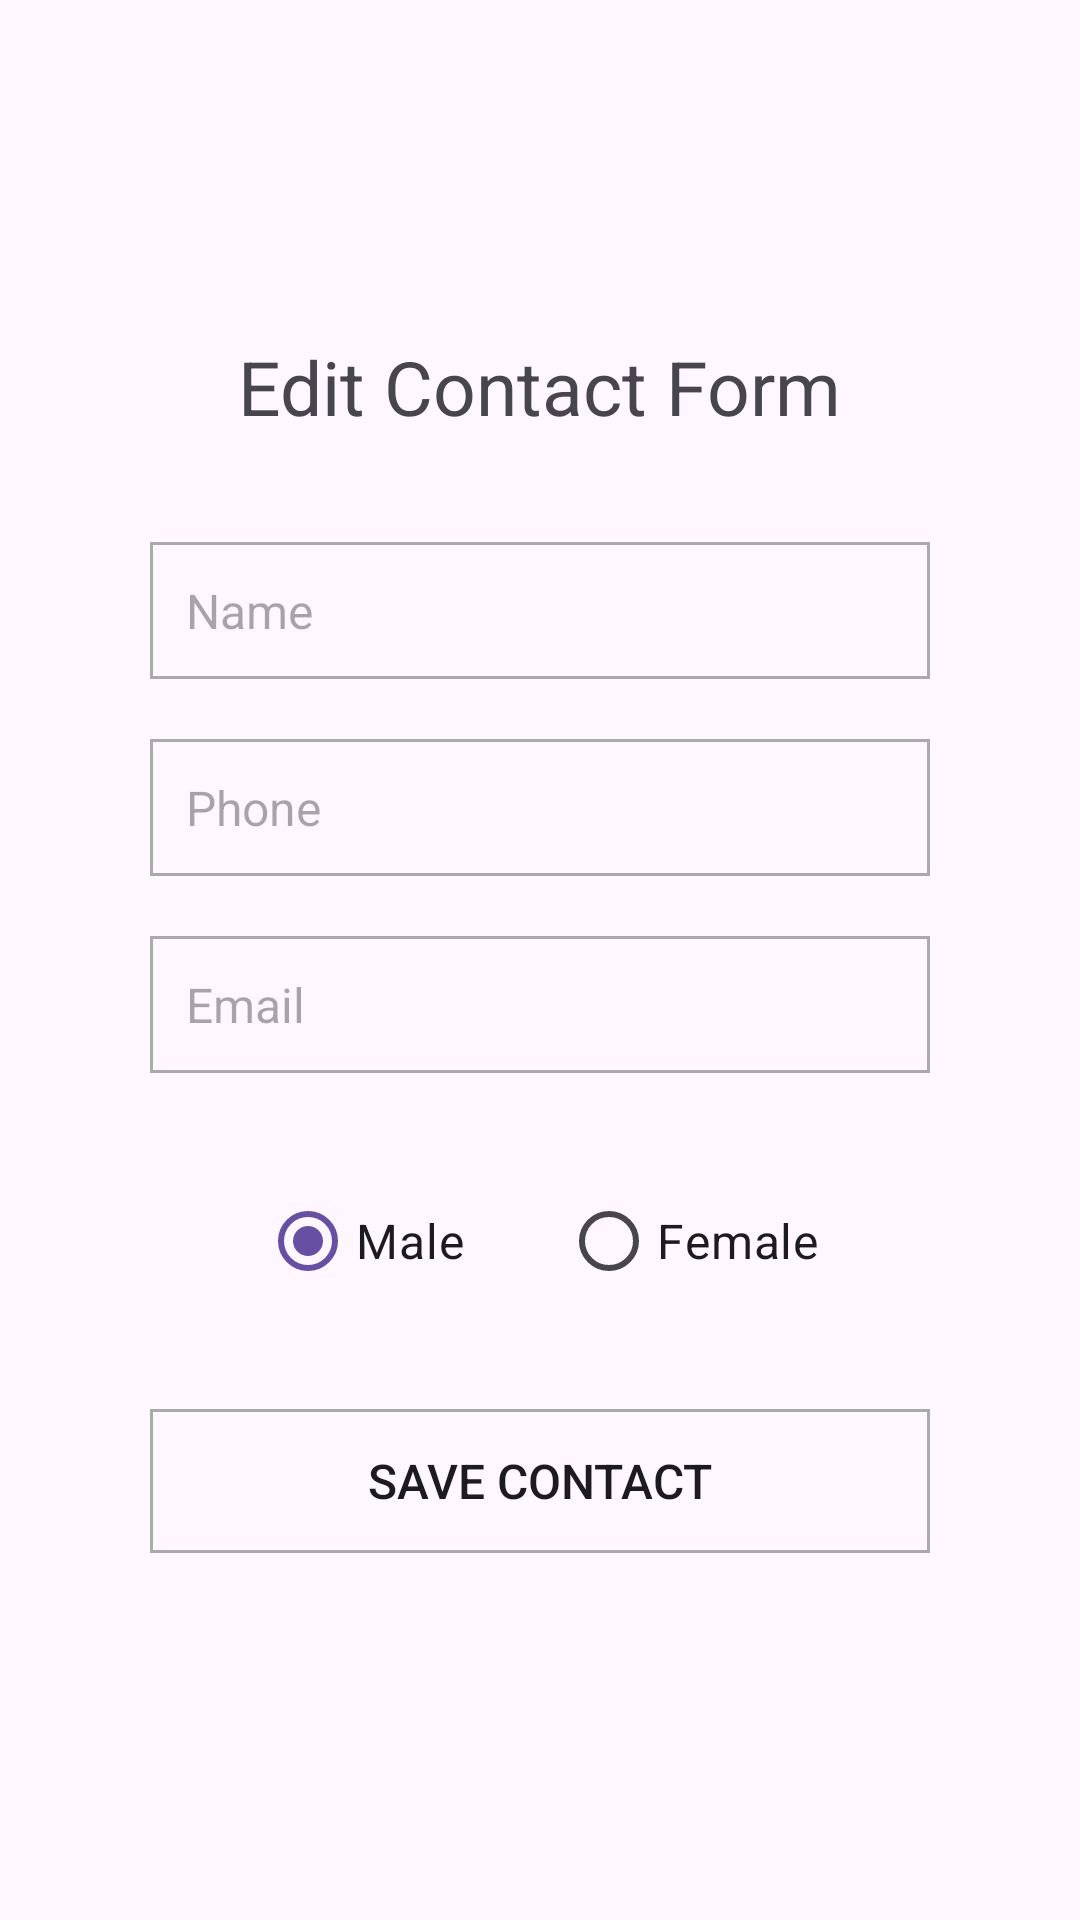

Produce the Android XML layout that renders to this screen, including the resource entries it uses.
<!-- AndroidManifest.xml: application theme Theme.MyPhoneProject -->
<!-- res/layout/activity_edit_contact.xml -->
<?xml version="1.0" encoding="utf-8"?>
<androidx.constraintlayout.widget.ConstraintLayout xmlns:android="http://schemas.android.com/apk/res/android"
    xmlns:app="http://schemas.android.com/apk/res-auto"
    xmlns:tools="http://schemas.android.com/tools"
    android:layout_width="match_parent"
    android:layout_height="match_parent"
    tools:context=".EditContactActivity">

    <LinearLayout
        android:layout_width="match_parent"
        android:layout_height="match_parent"
        android:orientation="vertical"
        android:gravity="center"
        android:paddingLeft="25dp"
        android:paddingRight="25dp">

        <TextView
            android:layout_width="wrap_content"
            android:layout_height="wrap_content"
            android:text="Edit Contact Form"
            android:textAlignment="center"
            android:layout_gravity="center"
            android:textSize="25dp"
            android:layout_marginBottom="25dp"
            />

        <EditText
            android:id="@+id/contact_name"
            android:layout_width="match_parent"
            android:layout_height="wrap_content"
            android:hint="Name"
            android:inputType="textShortMessage"
            android:singleLine="true"
            android:layout_marginLeft="25dp"
            android:layout_marginRight="25dp"
            android:layout_marginTop="10dp"
            android:layout_marginBottom="10dp"
            android:paddingLeft="12dp"
            android:paddingRight="12dp"
            android:paddingTop="12dp"
            android:paddingBottom="12dp"
            android:background="@drawable/bg_fields"
            android:drawablePadding="12dp"
            android:textSize="16sp"/>

        <EditText
            android:id="@+id/contact_phone"
            android:layout_width="match_parent"
            android:layout_height="wrap_content"
            android:hint="Phone"
            android:inputType="phone|number"
            android:singleLine="true"
            android:layout_marginLeft="25dp"
            android:layout_marginRight="25dp"
            android:layout_marginTop="10dp"
            android:layout_marginBottom="10dp"
            android:paddingLeft="12dp"
            android:paddingRight="12dp"
            android:paddingTop="12dp"
            android:paddingBottom="12dp"
            android:background="@drawable/bg_fields"
            android:drawablePadding="12dp"
            android:textSize="16sp"/>

        <EditText
            android:id="@+id/contact_email"
            android:layout_width="match_parent"
            android:layout_height="wrap_content"
            android:hint="Email"
            android:inputType="textEmailAddress"
            android:singleLine="true"
            android:layout_marginLeft="25dp"
            android:layout_marginRight="25dp"
            android:layout_marginTop="10dp"
            android:layout_marginBottom="10dp"
            android:paddingLeft="12dp"
            android:paddingRight="12dp"
            android:paddingTop="12dp"
            android:paddingBottom="12dp"
            android:background="@drawable/bg_fields"
            android:drawablePadding="12dp"
            android:textSize="16sp"/>


        <RadioGroup
            android:id="@+id/radioGroup"
            android:layout_width="match_parent"
            android:layout_height="wrap_content"
            android:orientation="horizontal"
            android:gravity="center"
            android:layout_marginLeft="25dp"
            android:layout_marginRight="25dp"
            android:layout_marginTop="10dp"
            android:layout_marginBottom="10dp"
            android:paddingLeft="12dp"
            android:paddingRight="12dp"
            android:paddingTop="12dp"
            android:paddingBottom="12dp">

            <RadioButton
                android:id="@+id/radioMale"
                android:layout_width="wrap_content"
                android:layout_height="wrap_content"
                android:text="Male"
                android:textSize="16sp"
                android:layout_marginRight="32dp"
                android:checked="true"/>

            <RadioButton
                android:id="@+id/radioFemale"
                android:layout_width="wrap_content"
                android:layout_height="wrap_content"
                android:text="Female"
                android:textSize="16sp"/>

        </RadioGroup>


        <Button
            android:id="@+id/save_contact_btn"
            android:layout_width="match_parent"
            android:layout_height="wrap_content"
            android:text="Save Contact"
            android:layout_marginLeft="25dp"
            android:layout_marginRight="25dp"
            android:layout_marginTop="10dp"
            android:layout_marginBottom="10dp"
            android:paddingLeft="12dp"
            android:paddingRight="12dp"
            android:paddingTop="12dp"
            android:paddingBottom="12dp"
            android:background="@drawable/bg_fields"
            android:textSize="16sp"
            />


    </LinearLayout>

</androidx.constraintlayout.widget.ConstraintLayout>
<!-- resources referenced by this layout -->
<resources>
  <!-- drawable bg_fields (drawable) -->
  <?xml version="1.0" encoding="utf-8"?>
  <selector xmlns:android="http://schemas.android.com/apk/res/android">
  
  
  
  
  
  
  
  
      <item android:state_enabled="true">
          <shape android:shape="rectangle">
              <stroke android:color="@android:color/darker_gray"
                  android:width="1dp"/>
          </shape>
      </item>
  
  </selector>
  <style name="Theme.MyPhoneProject" parent="Base.Theme.MyPhoneProject" />
  <style name="Base.Theme.MyPhoneProject" parent="Theme.Material3.DayNight.NoActionBar">
          
          
      </style>
</resources>
